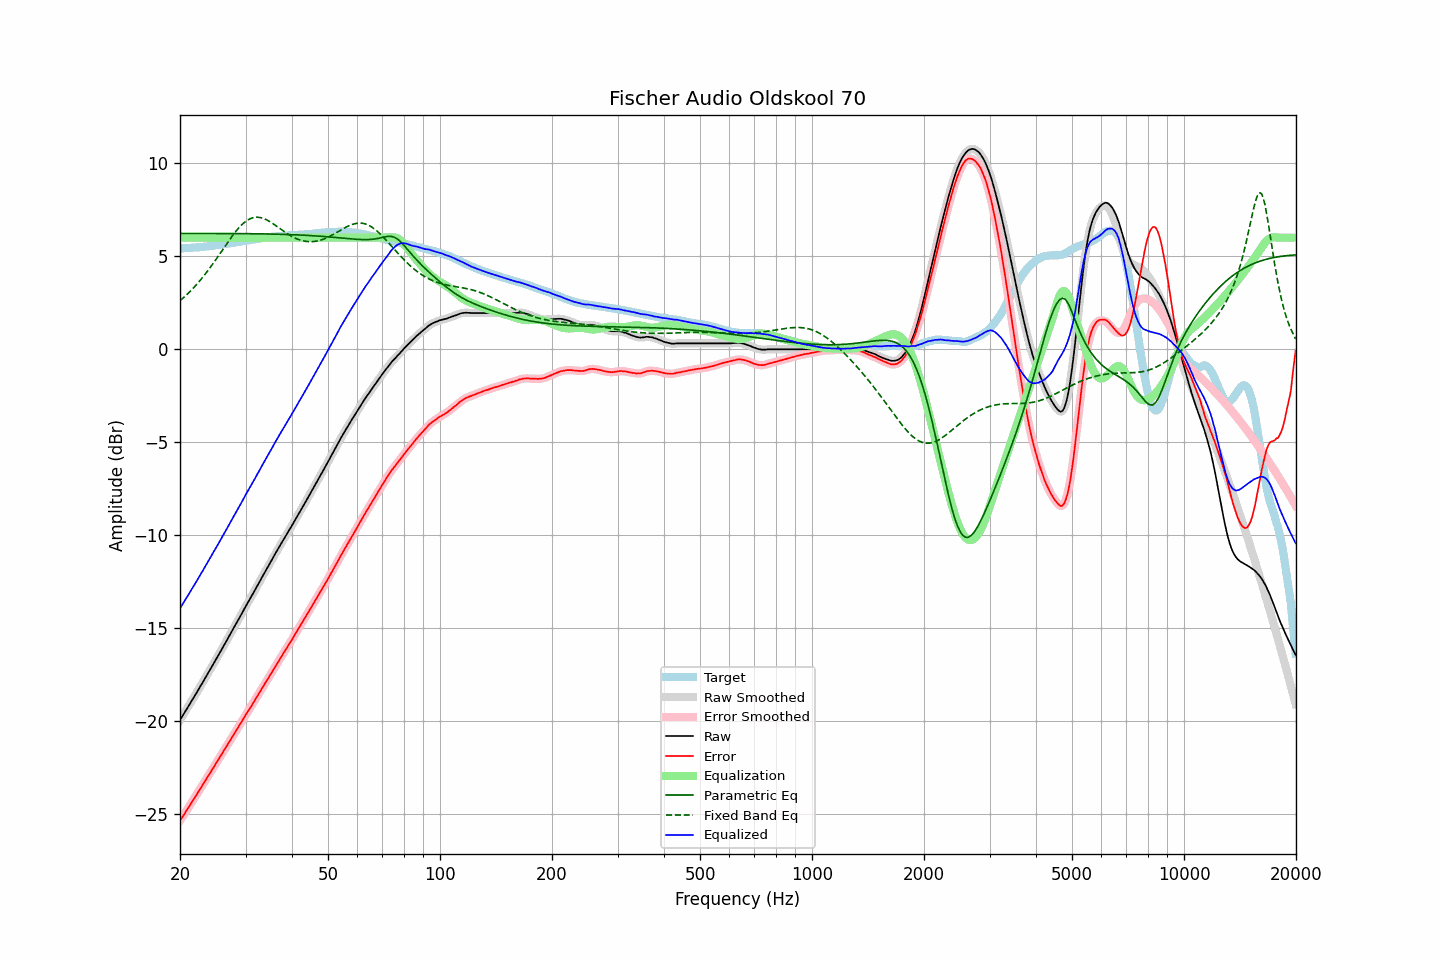

The data file committed next to this chart (first rows):
frequency, raw, error, smoothed, error_smoothed, equalization, parametric_eq, fixed_band_eq, equalized_raw, equalized_smoothed, target
20.00, -19.93, -25.35, -19.93, -25.35, 6.00, 6.23, 2.61, -13.93, -13.93, 5.42
20.20, -19.79, -25.21, -19.79, -25.22, 6.00, 6.23, 2.68, -13.79, -13.79, 5.42
20.40, -19.65, -25.08, -19.65, -25.08, 6.00, 6.23, 2.76, -13.65, -13.65, 5.43
20.61, -19.51, -24.95, -19.51, -24.95, 6.00, 6.23, 2.84, -13.51, -13.51, 5.44
20.81, -19.37, -24.81, -19.37, -24.81, 6.00, 6.23, 2.92, -13.37, -13.37, 5.44
21.02, -19.23, -24.68, -19.23, -24.68, 6.00, 6.23, 3.00, -13.23, -13.23, 5.45
21.23, -19.09, -24.54, -19.09, -24.54, 6.00, 6.23, 3.08, -13.09, -13.09, 5.45
21.44, -18.94, -24.40, -18.94, -24.40, 6.00, 6.23, 3.17, -12.94, -12.94, 5.46
21.66, -18.80, -24.27, -18.80, -24.27, 6.00, 6.23, 3.26, -12.80, -12.80, 5.47
21.87, -18.66, -24.13, -18.66, -24.13, 6.00, 6.23, 3.36, -12.66, -12.66, 5.47
22.09, -18.52, -24.00, -18.52, -23.99, 6.00, 6.23, 3.45, -12.52, -12.52, 5.48
22.31, -18.37, -23.86, -18.37, -23.85, 6.00, 6.23, 3.55, -12.37, -12.37, 5.49
22.54, -18.22, -23.71, -18.22, -23.71, 6.00, 6.23, 3.65, -12.22, -12.22, 5.49
22.76, -18.07, -23.57, -18.07, -23.57, 6.00, 6.23, 3.75, -12.07, -12.07, 5.50
22.99, -17.93, -23.44, -17.93, -23.43, 6.00, 6.23, 3.86, -11.93, -11.93, 5.51
23.22, -17.78, -23.30, -17.78, -23.29, 6.00, 6.23, 3.97, -11.78, -11.78, 5.52
23.45, -17.63, -23.15, -17.63, -23.16, 6.00, 6.23, 4.08, -11.63, -11.63, 5.53
23.69, -17.48, -23.02, -17.48, -23.02, 6.00, 6.23, 4.19, -11.48, -11.48, 5.54
23.92, -17.34, -22.88, -17.34, -22.88, 6.00, 6.23, 4.30, -11.34, -11.34, 5.54
24.16, -17.19, -22.74, -17.19, -22.74, 6.00, 6.23, 4.42, -11.19, -11.19, 5.55
24.40, -17.04, -22.60, -17.04, -22.61, 6.00, 6.23, 4.54, -11.04, -11.04, 5.56
24.65, -16.89, -22.47, -16.89, -22.47, 6.00, 6.23, 4.66, -10.89, -10.89, 5.58
24.89, -16.73, -22.32, -16.73, -22.32, 6.00, 6.23, 4.79, -10.73, -10.73, 5.59
25.14, -16.58, -22.18, -16.58, -22.18, 6.00, 6.23, 4.91, -10.58, -10.58, 5.60
25.39, -16.43, -22.04, -16.43, -22.04, 6.00, 6.23, 5.03, -10.43, -10.43, 5.61
25.65, -16.28, -21.90, -16.28, -21.90, 6.00, 6.23, 5.16, -10.28, -10.28, 5.62
25.91, -16.13, -21.77, -16.13, -21.76, 6.00, 6.23, 5.29, -10.13, -10.13, 5.64
26.16, -15.97, -21.62, -15.98, -21.62, 6.00, 6.23, 5.41, -9.97, -9.98, 5.65
26.43, -15.82, -21.48, -15.82, -21.48, 6.00, 6.23, 5.54, -9.82, -9.82, 5.66
26.69, -15.67, -21.34, -15.67, -21.34, 6.00, 6.23, 5.67, -9.67, -9.67, 5.67
26.96, -15.51, -21.20, -15.51, -21.20, 6.00, 6.22, 5.79, -9.51, -9.51, 5.69
27.23, -15.36, -21.06, -15.36, -21.06, 6.00, 6.22, 5.91, -9.36, -9.36, 5.70
27.50, -15.20, -20.92, -15.20, -20.92, 6.00, 6.22, 6.03, -9.20, -9.20, 5.72
27.77, -15.05, -20.77, -15.05, -20.77, 6.00, 6.22, 6.15, -9.05, -9.05, 5.72
28.05, -14.89, -20.63, -14.89, -20.63, 6.00, 6.22, 6.26, -8.89, -8.89, 5.74
28.33, -14.74, -20.49, -14.74, -20.49, 6.00, 6.22, 6.37, -8.74, -8.74, 5.75
28.62, -14.59, -20.36, -14.59, -20.36, 6.00, 6.22, 6.47, -8.59, -8.59, 5.77
28.90, -14.43, -20.21, -14.43, -20.22, 6.00, 6.22, 6.57, -8.43, -8.43, 5.78
29.19, -14.28, -20.08, -14.28, -20.07, 6.00, 6.22, 6.66, -8.28, -8.28, 5.80
29.48, -14.12, -19.93, -14.12, -19.93, 6.00, 6.22, 6.74, -8.12, -8.12, 5.81
29.78, -13.96, -19.79, -13.96, -19.79, 6.00, 6.22, 6.82, -7.96, -7.96, 5.83
30.08, -13.80, -19.64, -13.80, -19.64, 6.00, 6.22, 6.88, -7.80, -7.80, 5.84
30.38, -13.65, -19.51, -13.66, -19.51, 6.00, 6.22, 6.94, -7.65, -7.66, 5.85
30.68, -13.51, -19.37, -13.51, -19.37, 6.00, 6.22, 6.99, -7.51, -7.51, 5.86
30.99, -13.36, -19.24, -13.36, -19.24, 6.00, 6.21, 7.03, -7.36, -7.36, 5.88
31.30, -13.20, -19.09, -13.20, -19.10, 6.00, 6.21, 7.06, -7.20, -7.20, 5.89
31.61, -13.04, -18.95, -13.04, -18.95, 6.00, 6.21, 7.09, -7.04, -7.04, 5.91
31.93, -12.89, -18.81, -12.89, -18.81, 6.00, 6.21, 7.10, -6.89, -6.89, 5.92
32.24, -12.73, -18.66, -12.73, -18.67, 6.00, 6.21, 7.10, -6.73, -6.73, 5.94
32.57, -12.58, -18.53, -12.58, -18.52, 6.00, 6.21, 7.09, -6.58, -6.58, 5.94
32.89, -12.42, -18.38, -12.42, -18.38, 6.00, 6.21, 7.08, -6.42, -6.42, 5.96
33.22, -12.26, -18.23, -12.26, -18.24, 6.00, 6.21, 7.06, -6.26, -6.26, 5.97
33.55, -12.11, -18.10, -12.11, -18.09, 6.00, 6.20, 7.03, -6.11, -6.11, 5.99
33.89, -11.95, -17.95, -11.95, -17.95, 6.00, 6.20, 6.99, -5.95, -5.95, 6.00
34.23, -11.80, -17.82, -11.80, -17.81, 6.00, 6.20, 6.95, -5.80, -5.80, 6.02
34.57, -11.65, -17.67, -11.65, -17.67, 6.00, 6.20, 6.91, -5.65, -5.65, 6.02
34.92, -11.50, -17.53, -11.50, -17.53, 6.00, 6.20, 6.86, -5.50, -5.50, 6.03
35.27, -11.34, -17.39, -11.34, -17.39, 6.00, 6.20, 6.80, -5.34, -5.34, 6.05
35.62, -11.19, -17.25, -11.19, -17.24, 6.00, 6.19, 6.75, -5.19, -5.19, 6.06
35.97, -11.03, -17.09, -11.03, -17.10, 6.00, 6.19, 6.68, -5.03, -5.03, 6.06
... 635 more rows
